Run: headless pygame with SDL's dummy video driver; simulated clock (each Clock.tick advances the game by its frame time, no real sleeping); random seed 0; keys injected as events and as key.get_pressed() state; no mouse input.
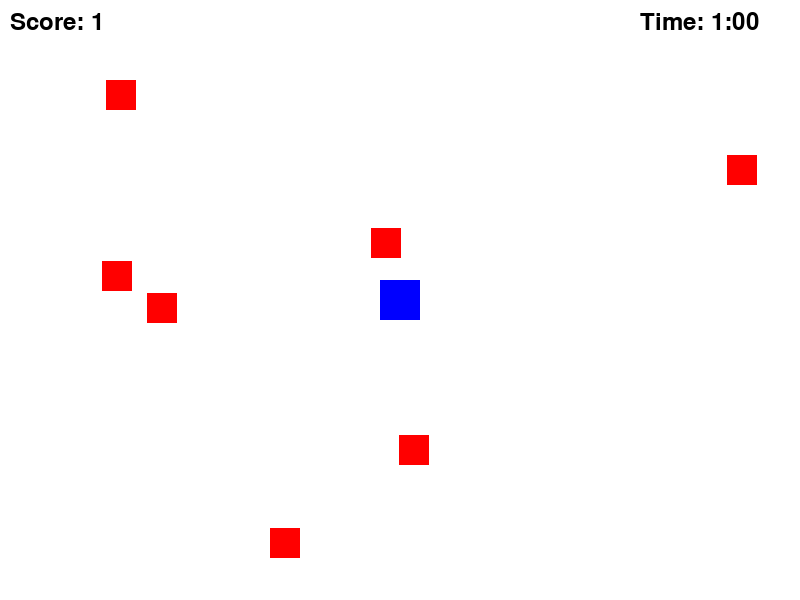
Frame 1 of 4 · flips 1–60 · no input
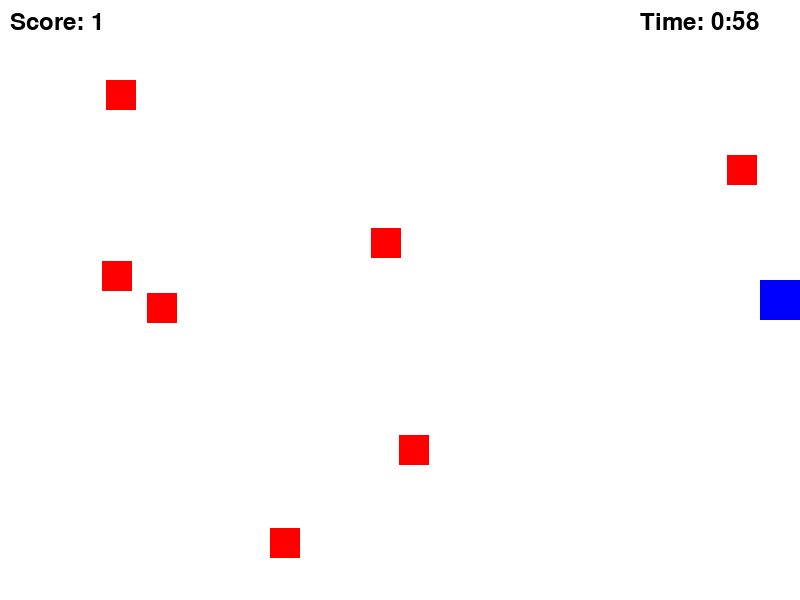
Frame 2 of 4 · flips 61–180 · tapped SPACE, RETURN · held RIGHT (→), D
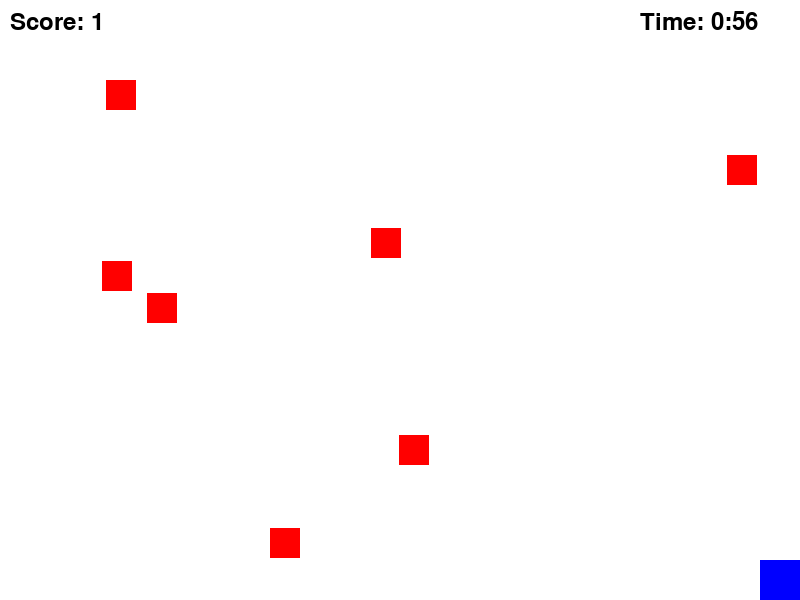
Frame 3 of 4 · flips 181–300 · held DOWN (↓), S
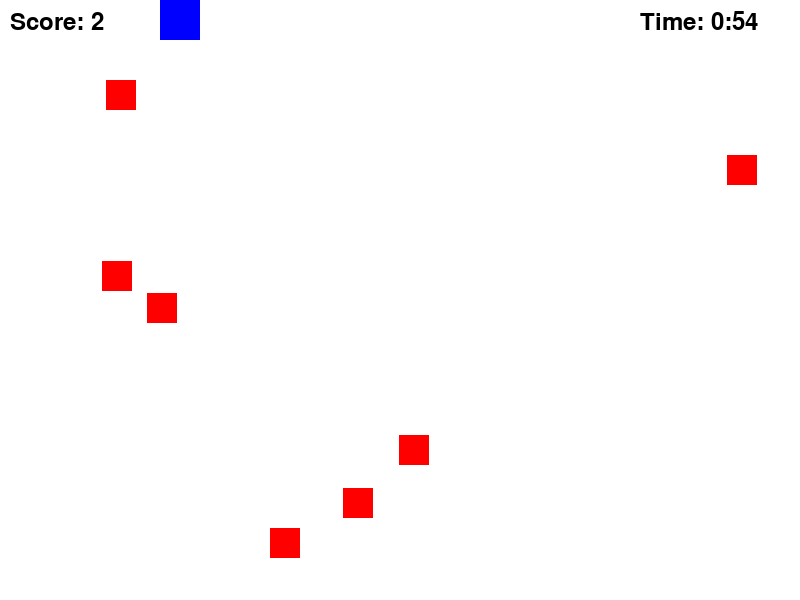
Frame 4 of 4 · flips 301–420 · held LEFT (←), A, UP (↑), W

The pygame program that drew these frames:

import pygame, random, sys
pygame.init()

WIDTH, HEIGHT, clock, font, WHITE, BLUE, RED, score, TIME_LIMIT, start_ticks = 800, 600, pygame.time.Clock(), pygame.font.SysFont(None, 36), (255, 255, 255), (0, 0, 255), (255, 0, 0), 0, 60, pygame.time.get_ticks()
screen = pygame.display.set_mode((WIDTH, HEIGHT))
pygame.display.set_caption("Player and Enemies Collision")

class Player(pygame.sprite.Sprite):
    def __init__(self):
        super().__init__()
        self.image = pygame.Surface((40, 40))
        self.image.fill(BLUE)
        self.rect = self.image.get_rect(center=(WIDTH // 2, HEIGHT // 2))
        self.speed = 5

    def update(self):
        keys = pygame.key.get_pressed()
        if keys[pygame.K_LEFT]:  self.rect.x -= self.speed
        if keys[pygame.K_RIGHT]: self.rect.x += self.speed
        if keys[pygame.K_UP]:    self.rect.y -= self.speed
        if keys[pygame.K_DOWN]:  self.rect.y += self.speed
        if keys[pygame.K_t]:     TIME_LIMIT  += 10
        self.rect.clamp_ip(screen.get_rect())

class Enemy(pygame.sprite.Sprite):
    def __init__(self):
        super().__init__()
        self.image = pygame.Surface((30, 30))
        self.image.fill(RED)
        self.rect = self.image.get_rect(center=(random.randint(20, WIDTH - 20), random.randint(20, HEIGHT - 20)))
        self.speed = random.randint(1, 3)

all_sprites = pygame.sprite.Group()
enemies = pygame.sprite.Group()
player = Player()
all_sprites.add(player)

for hehehe in range(7):
    e = Enemy()
    enemies.add(e)
    all_sprites.add(e)

while True:
    for event in pygame.event.get():
        if event.type == pygame.QUIT:
            pygame.quit()
            sys.exit()

    all_sprites.update()

    collided_enemies = pygame.sprite.spritecollide(player, enemies, dokill=True)
    if collided_enemies:
        score += len(collided_enemies)
        for _ in range(len(collided_enemies)):
            e = Enemy()
            enemies.add(e)
            all_sprites.add(e)

    elapsed_ms = pygame.time.get_ticks() - start_ticks
    remaining_seconds = max(0, TIME_LIMIT - (elapsed_ms // 1000))

    screen.fill(WHITE)
    all_sprites.draw(screen)
    score_text = font.render(f"Score: {score}", True, (0, 0, 0))
    screen.blit(score_text, (10, 10))

    timer_text = font.render(f"Time: {remaining_seconds//60}:{remaining_seconds%60:02d}", True, (0, 0, 0))
    screen.blit(timer_text, (WIDTH - 160, 10))

    pygame.display.flip()

    if remaining_seconds == 0:
        end_text = font.render(f"Time's up! Final Score: {score}", True, (0, 0, 0))
        screen.fill(WHITE)
        screen.blit(end_text, (WIDTH//2 - end_text.get_width()//2, HEIGHT//2 - end_text.get_height()//2))
        pygame.display.flip()
        pygame.time.delay(3000)
        break

    clock.tick(60)

pygame.quit()
